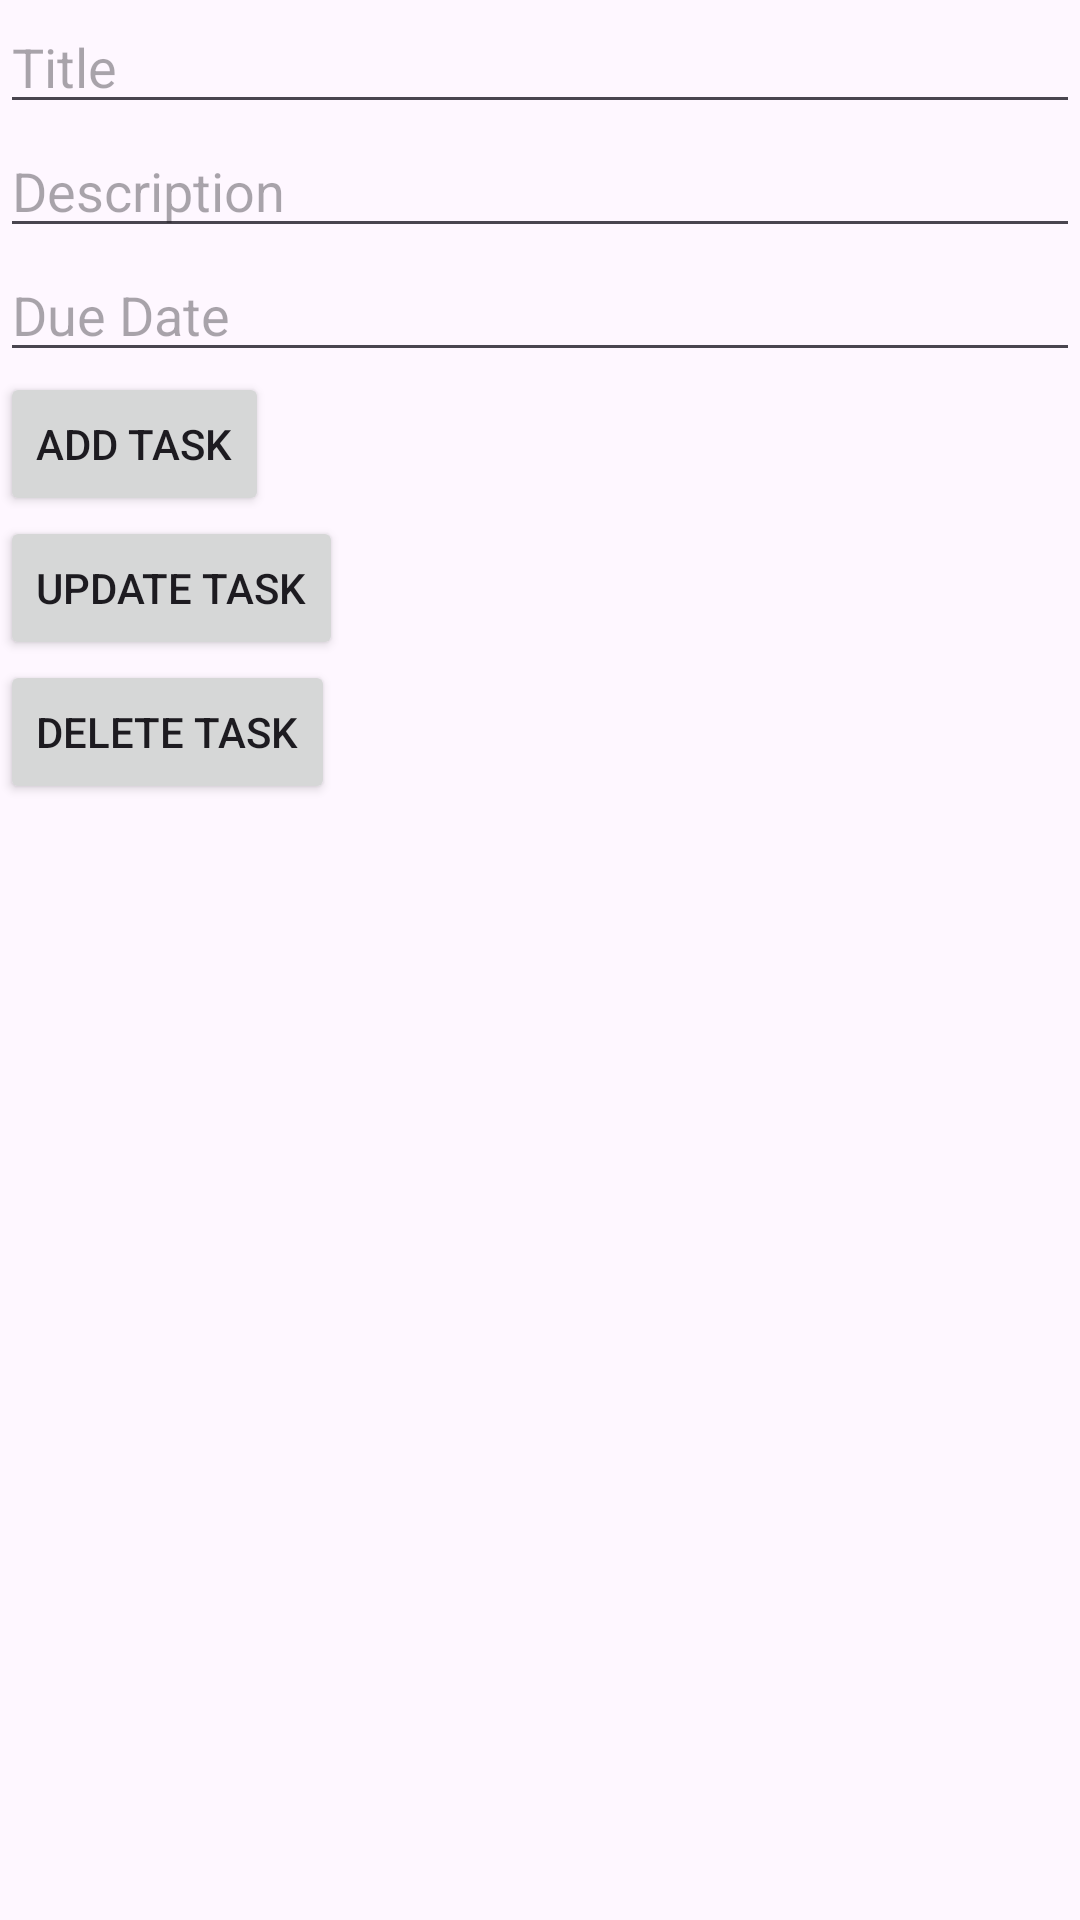

Layout XML and referenced resources for this Android screen:
<!-- AndroidManifest.xml: application theme Theme.AndroidAssignment3 -->
<!-- res/layout/act.xml -->
<?xml version="1.0" encoding="utf-8"?>
<RelativeLayout xmlns:android="http://schemas.android.com/apk/res/android"
    android:layout_width="match_parent"
    android:layout_height="match_parent">

    <EditText
        android:id="@+id/editTitle"
        android:layout_width="match_parent"
        android:layout_height="wrap_content"
        android:hint="Title" />

    <EditText
        android:id="@+id/editDescription"
        android:layout_width="match_parent"
        android:layout_height="wrap_content"
        android:layout_below="@id/editTitle"
        android:hint="Description" />

    <EditText
        android:id="@+id/editDueDate"
        android:layout_width="match_parent"
        android:layout_height="wrap_content"
        android:layout_below="@id/editDescription"
        android:hint="Due Date" />

    <Button
        android:id="@+id/btnAdd"
        android:layout_width="wrap_content"
        android:layout_height="wrap_content"
        android:layout_below="@id/editDueDate"
        android:text="Add Task" />

    <Button
        android:id="@+id/btnUpdate"
        android:layout_width="wrap_content"
        android:layout_height="wrap_content"
        android:layout_below="@id/btnAdd"
        android:text="Update Task" />

    <Button
        android:id="@+id/btnDelete"
        android:layout_width="wrap_content"
        android:layout_height="wrap_content"
        android:layout_below="@id/btnUpdate"
        android:text="Delete Task" />
</RelativeLayout>
<!-- resources referenced by this layout -->
<resources>
  <style name="Theme.AndroidAssignment3" parent="Base.Theme.AndroidAssignment3" />
  <style name="Base.Theme.AndroidAssignment3" parent="Theme.Material3.DayNight.NoActionBar">
          
          
      </style>
</resources>
